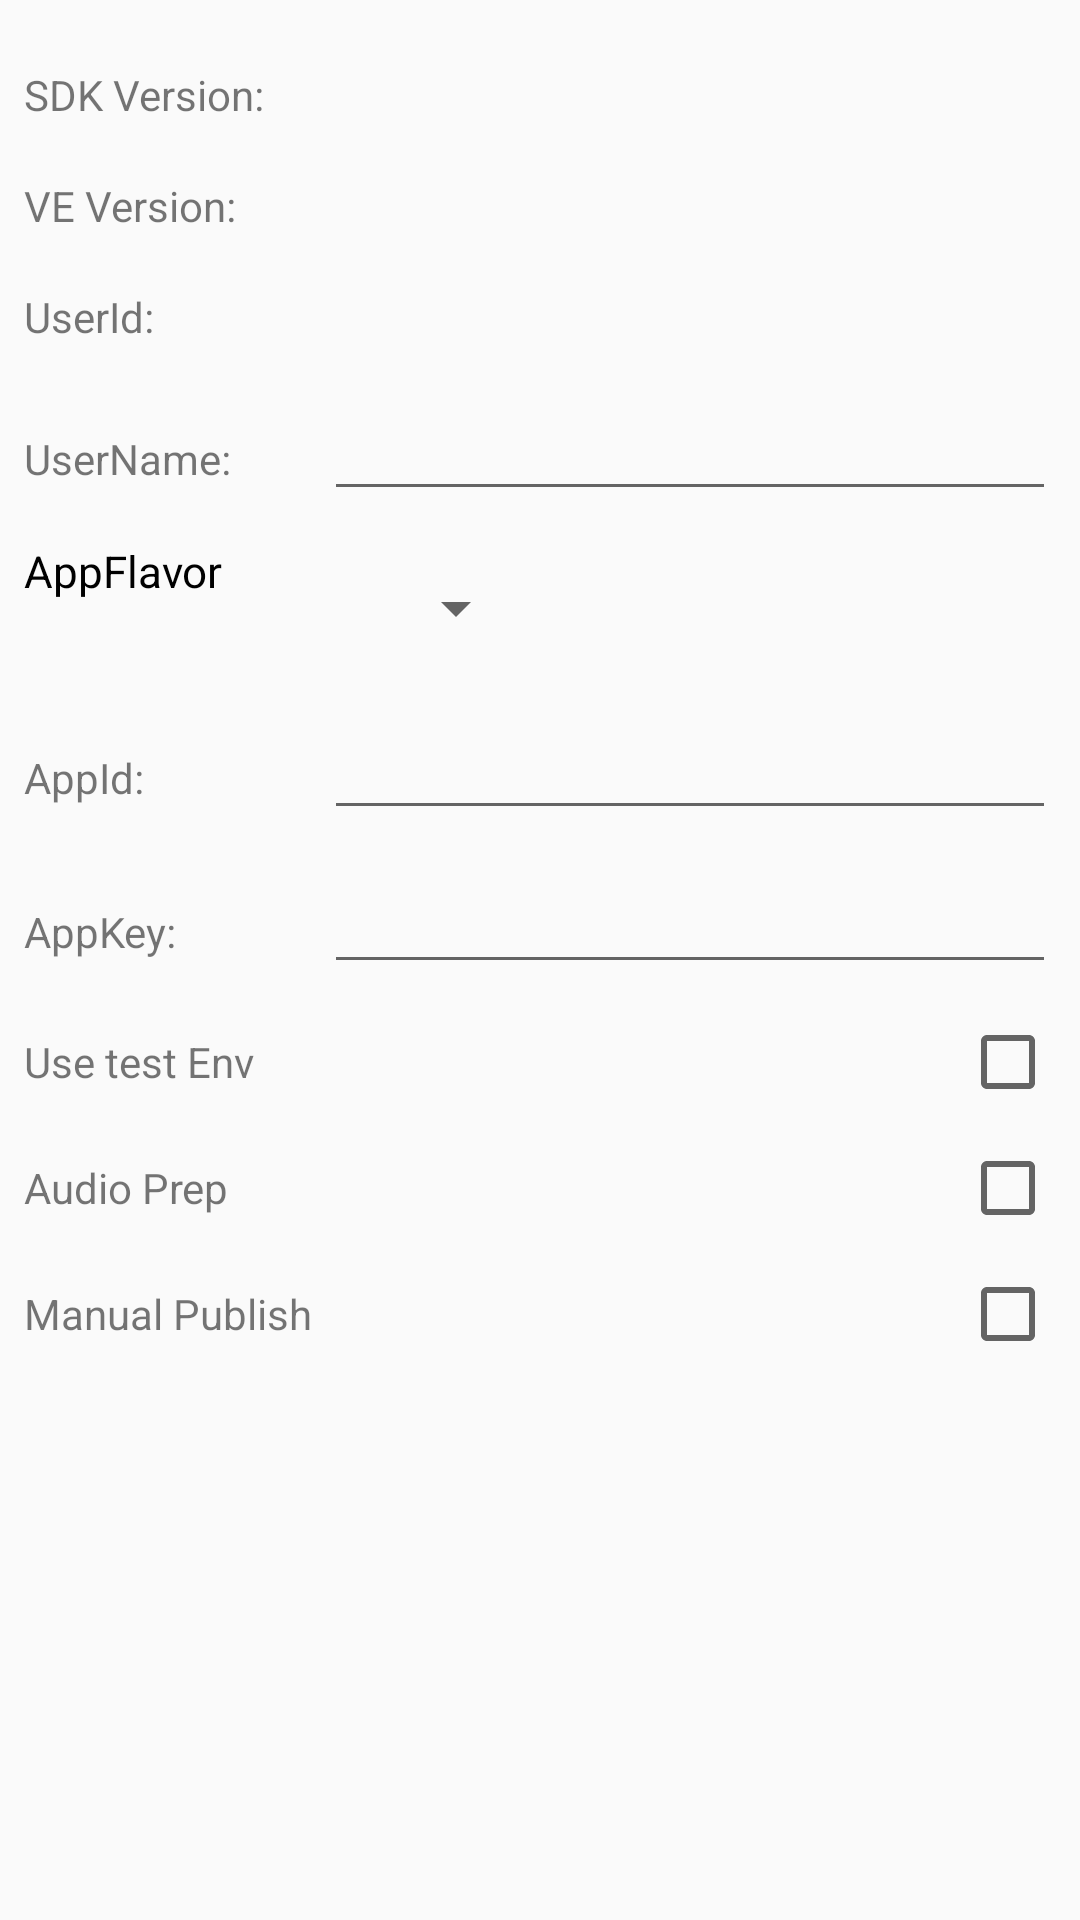

Layout XML and referenced resources for this Android screen:
<!-- AndroidManifest.xml: application theme AppTheme -->
<!-- res/layout/activity_settings.xml -->
<?xml version="1.0" encoding="utf-8"?>
<android.widget.LinearLayout xmlns:android="http://schemas.android.com/apk/res/android"
    xmlns:tools="http://schemas.android.com/tools"
    android:id="@+id/container"
    android:layout_width="match_parent"
    android:layout_height="match_parent"
    android:orientation="vertical"
    android:padding="8dp"
    tools:context="com.zego.audioroomdemo.activities.SettingsActivity">

    <LinearLayout
        android:layout_width="match_parent"
        android:layout_height="wrap_content"
        android:layout_marginTop="10dp">
        <TextView
            android:layout_width="100dp"
            android:layout_height="wrap_content"
            android:paddingTop="4dp"
            android:paddingBottom="4dp"
            android:text="@string/zg_text_sdk_version"/>
        <TextView
            android:id="@+id/tv_version"
            android:layout_width="wrap_content"
            android:layout_height="wrap_content" />
    </LinearLayout>
    <LinearLayout
        android:layout_width="match_parent"
        android:layout_height="wrap_content"
        android:layout_marginTop="10dp">
        <TextView
            android:layout_width="100dp"
            android:layout_height="wrap_content"
            android:paddingTop="4dp"
            android:paddingBottom="4dp"
            android:text="@string/zg_text_ve_version"/>
        <TextView
            android:id="@+id/tv_version2"
            android:layout_width="wrap_content"
            android:layout_height="wrap_content" />
    </LinearLayout>

    <LinearLayout
        android:layout_width="match_parent"
        android:layout_height="wrap_content"
        android:layout_marginTop="10dp">
        <TextView
            android:layout_width="100dp"
            android:layout_height="wrap_content"
            android:paddingTop="4dp"
            android:paddingBottom="4dp"
            android:text="@string/zg_text_user_id"/>
        <TextView
            android:id="@+id/tv_user_id"
            android:layout_width="wrap_content"
            android:layout_height="wrap_content" />
    </LinearLayout>

    <LinearLayout
        android:layout_width="match_parent"
        android:layout_height="wrap_content"
        android:layout_marginTop="10dp">
        <TextView
            android:layout_width="100dp"
            android:layout_height="wrap_content"
            android:paddingTop="4dp"
            android:paddingBottom="4dp"
            android:text="@string/zg_text_user_name"/>
        <EditText
            android:id="@+id/tv_user_name"
            android:layout_width="match_parent"
            android:layout_height="wrap_content"
            android:singleLine="true"
            android:maxLines="1"
            android:maxLength="255"/>
    </LinearLayout>

    <LinearLayout
        android:layout_width="match_parent"
        android:layout_height="45dp"
        android:layout_marginTop="10dp">
        <TextView
            android:layout_width="100dp"
            android:layout_height="wrap_content"
            android:text="@string/zg_text_app_flavor"
            android:textColor="#000000"
            android:textSize="14.7sp"/>

        <Spinner
            android:id="@+id/sp_app_flavor"
            android:layout_width="wrap_content"
            android:layout_height="45dp"
            android:layout_marginLeft="20dp"
            android:entries="@array/zg_arr_app_flavors" />
    </LinearLayout>

    <LinearLayout
        android:layout_width="match_parent"
        android:layout_height="wrap_content"
        android:layout_marginTop="10dp">
        <TextView
            android:layout_width="100dp"
            android:layout_height="wrap_content"
            android:text="@string/zg_text_app_id"/>
        <EditText
            android:id="@+id/et_app_id"
            android:layout_width="match_parent"
            android:layout_height="wrap_content"
            android:gravity="left|center_vertical"
            android:text=""/>
    </LinearLayout>

    <LinearLayout
        android:id="@+id/ll_app_key"
        android:layout_width="match_parent"
        android:layout_height="wrap_content"
        android:layout_marginTop="10dp">
        <TextView
            android:layout_width="100dp"
            android:layout_height="wrap_content"
            android:text="@string/zg_text_app_key"/>
        <EditText
            android:id="@+id/et_app_key"
            android:layout_width="match_parent"
            android:layout_height="wrap_content"
            android:gravity="left|center_vertical"
            android:text=""/>
    </LinearLayout>

    <RelativeLayout
        android:layout_width="match_parent"
        android:layout_height="wrap_content"
        android:layout_marginTop="10dp">
        <TextView
            android:layout_width="100dp"
            android:layout_height="wrap_content"
            android:layout_alignParentLeft="true"
            android:layout_centerVertical="true"
            android:text="@string/zg_checkbox_use_test_env"/>
        <CheckBox
            android:id="@+id/checkbox_use_test_env"
            android:layout_width="wrap_content"
            android:layout_height="wrap_content"
            android:layout_alignParentRight="true"
            android:gravity="right|center_vertical"
            android:text=""/>
    </RelativeLayout>

    <RelativeLayout
        android:layout_width="match_parent"
        android:layout_height="wrap_content"
        android:layout_marginTop="10dp">
        <TextView
            android:layout_width="100dp"
            android:layout_height="wrap_content"
            android:layout_alignParentLeft="true"
            android:layout_centerVertical="true"
            android:text="@string/zg_checkbox_audio_prepare"/>
        <CheckBox
            android:id="@+id/checkbox_audio_prepare"
            android:layout_width="wrap_content"
            android:layout_height="wrap_content"
            android:layout_alignParentRight="true"
            android:gravity="right|center_vertical"
            android:text=""/>
    </RelativeLayout>

    <RelativeLayout
        android:layout_width="match_parent"
        android:layout_height="wrap_content"
        android:layout_marginTop="10dp">
        <TextView
            android:layout_width="100dp"
            android:layout_height="wrap_content"
            android:layout_alignParentLeft="true"
            android:layout_centerVertical="true"
            android:text="@string/zg_checkbox_manual_publish"/>
        <CheckBox
            android:id="@+id/checkbox_manual_publish"
            android:layout_width="wrap_content"
            android:layout_height="wrap_content"
            android:layout_alignParentRight="true"
            android:gravity="right|center_vertical"
            android:text=""/>
    </RelativeLayout>

</android.widget.LinearLayout>
<!-- resources referenced by this layout -->
<resources>
  <string name="zg_checkbox_audio_prepare">Audio Prep</string>
  <string name="zg_checkbox_manual_publish">Manual Publish</string>
  <string name="zg_checkbox_use_test_env">Use test Env</string>
  <string name="zg_text_app_flavor">AppFlavor</string>
  <string name="zg_text_app_id">AppId: </string>
  <string name="zg_text_app_key">AppKey: </string>
  <string name="zg_text_sdk_version">SDK Version: </string>
  <string name="zg_text_user_id">UserId: </string>
  <string name="zg_text_user_name">UserName: </string>
  <string name="zg_text_ve_version">VE Version: </string>
  <style name="AppTheme" parent="Theme.AppCompat.Light.DarkActionBar">
          
          <item name="colorPrimary">@color/colorPrimary</item>
          <item name="colorPrimaryDark">@color/colorPrimaryDark</item>
          <item name="colorAccent">@color/colorAccent</item>
      </style>
  <!-- not gathered from this repository: default colours our renderer supplied (Android Studio template values) -->
  <color name="colorPrimary">#FF6200EE</color>
  <color name="colorPrimaryDark">#FF3700B3</color>
  <color name="colorAccent">#FF03DAC5</color>
</resources>
